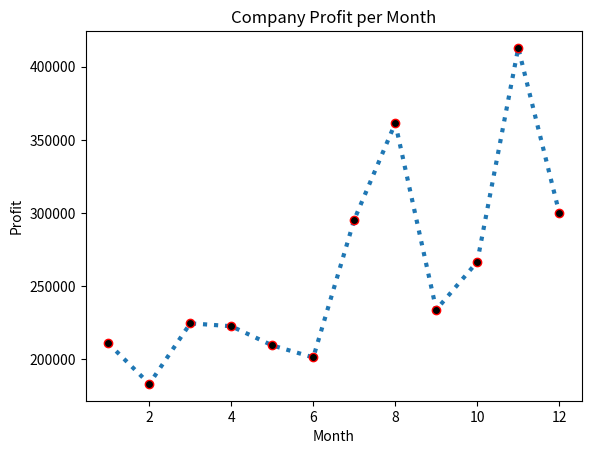
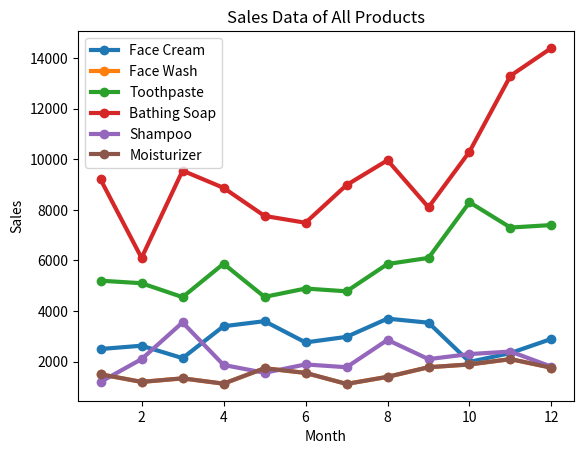
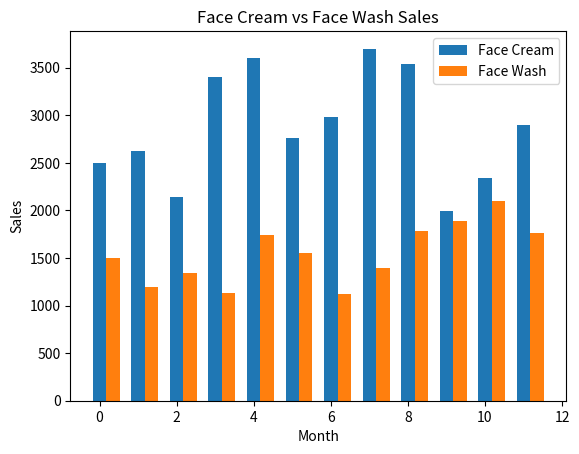

Generate these figures, in order, with matplotlib:
import matplotlib.pyplot as plt

month = [1,2,3,4,5,6,7,8,9,10,11,12]

facecream = [2500,2630,2140,3400,3600,2760,2980,3700,3540,1990,2340,2900]
facewash = [1500,1200,1340,1130,1740,1555,1120,1400,1780,1890,2100,1760]
toothpaste = [5200,5100,4550,5870,4560,4890,4780,5860,6100,8300,7300,7400]
bathingsoap = [9200,6100,9550,8870,7760,7490,8980,9960,8100,10300,13300,14400]
shampoo = [1200,2100,3550,1870,1560,1890,1780,2860,2100,2300,2400,1800]
moisturizer = [1500,1200,1340,1130,1740,1555,1120,1400,1780,1890,2100,1760]

profit = [211000,183300,224700,222700,209600,201400,295500,361400,234000,266700,412800,300200]


def profit_line_chart():
    plt.plot(month, profit, ':o', linewidth=3, markeredgecolor='red', markerfacecolor='black')
    plt.title("Company Profit per Month")
    plt.xlabel("Month")
    plt.ylabel("Profit")
    plt.show()

profit_line_chart()


def sales_multiline_chart():
    plt.plot(month, facecream, '-o', linewidth=3, label="Face Cream")
    plt.plot(month, facewash, '-o', linewidth=3, label="Face Wash")
    plt.plot(month, toothpaste, '-o', linewidth=3, label="Toothpaste")
    plt.plot(month, bathingsoap, '-o', linewidth=3, label="Bathing Soap")
    plt.plot(month, shampoo, '-o', linewidth=3, label="Shampoo")
    plt.plot(month, moisturizer, '-o', linewidth=3, label="Moisturizer")

    plt.title("Sales Data of All Products")
    plt.xlabel("Month")
    plt.ylabel("Sales")
    plt.legend()
    plt.show()

sales_multiline_chart()


def face_products_bar():
    width = 0.35
    x = range(len(month))

    plt.bar(x, facecream, width, label="Face Cream")
    plt.bar([i + width for i in x], facewash, width, label="Face Wash")

    plt.title("Face Cream vs Face Wash Sales")
    plt.xlabel("Month")
    plt.ylabel("Sales")
    plt.legend()
    plt.show()

face_products_bar()
